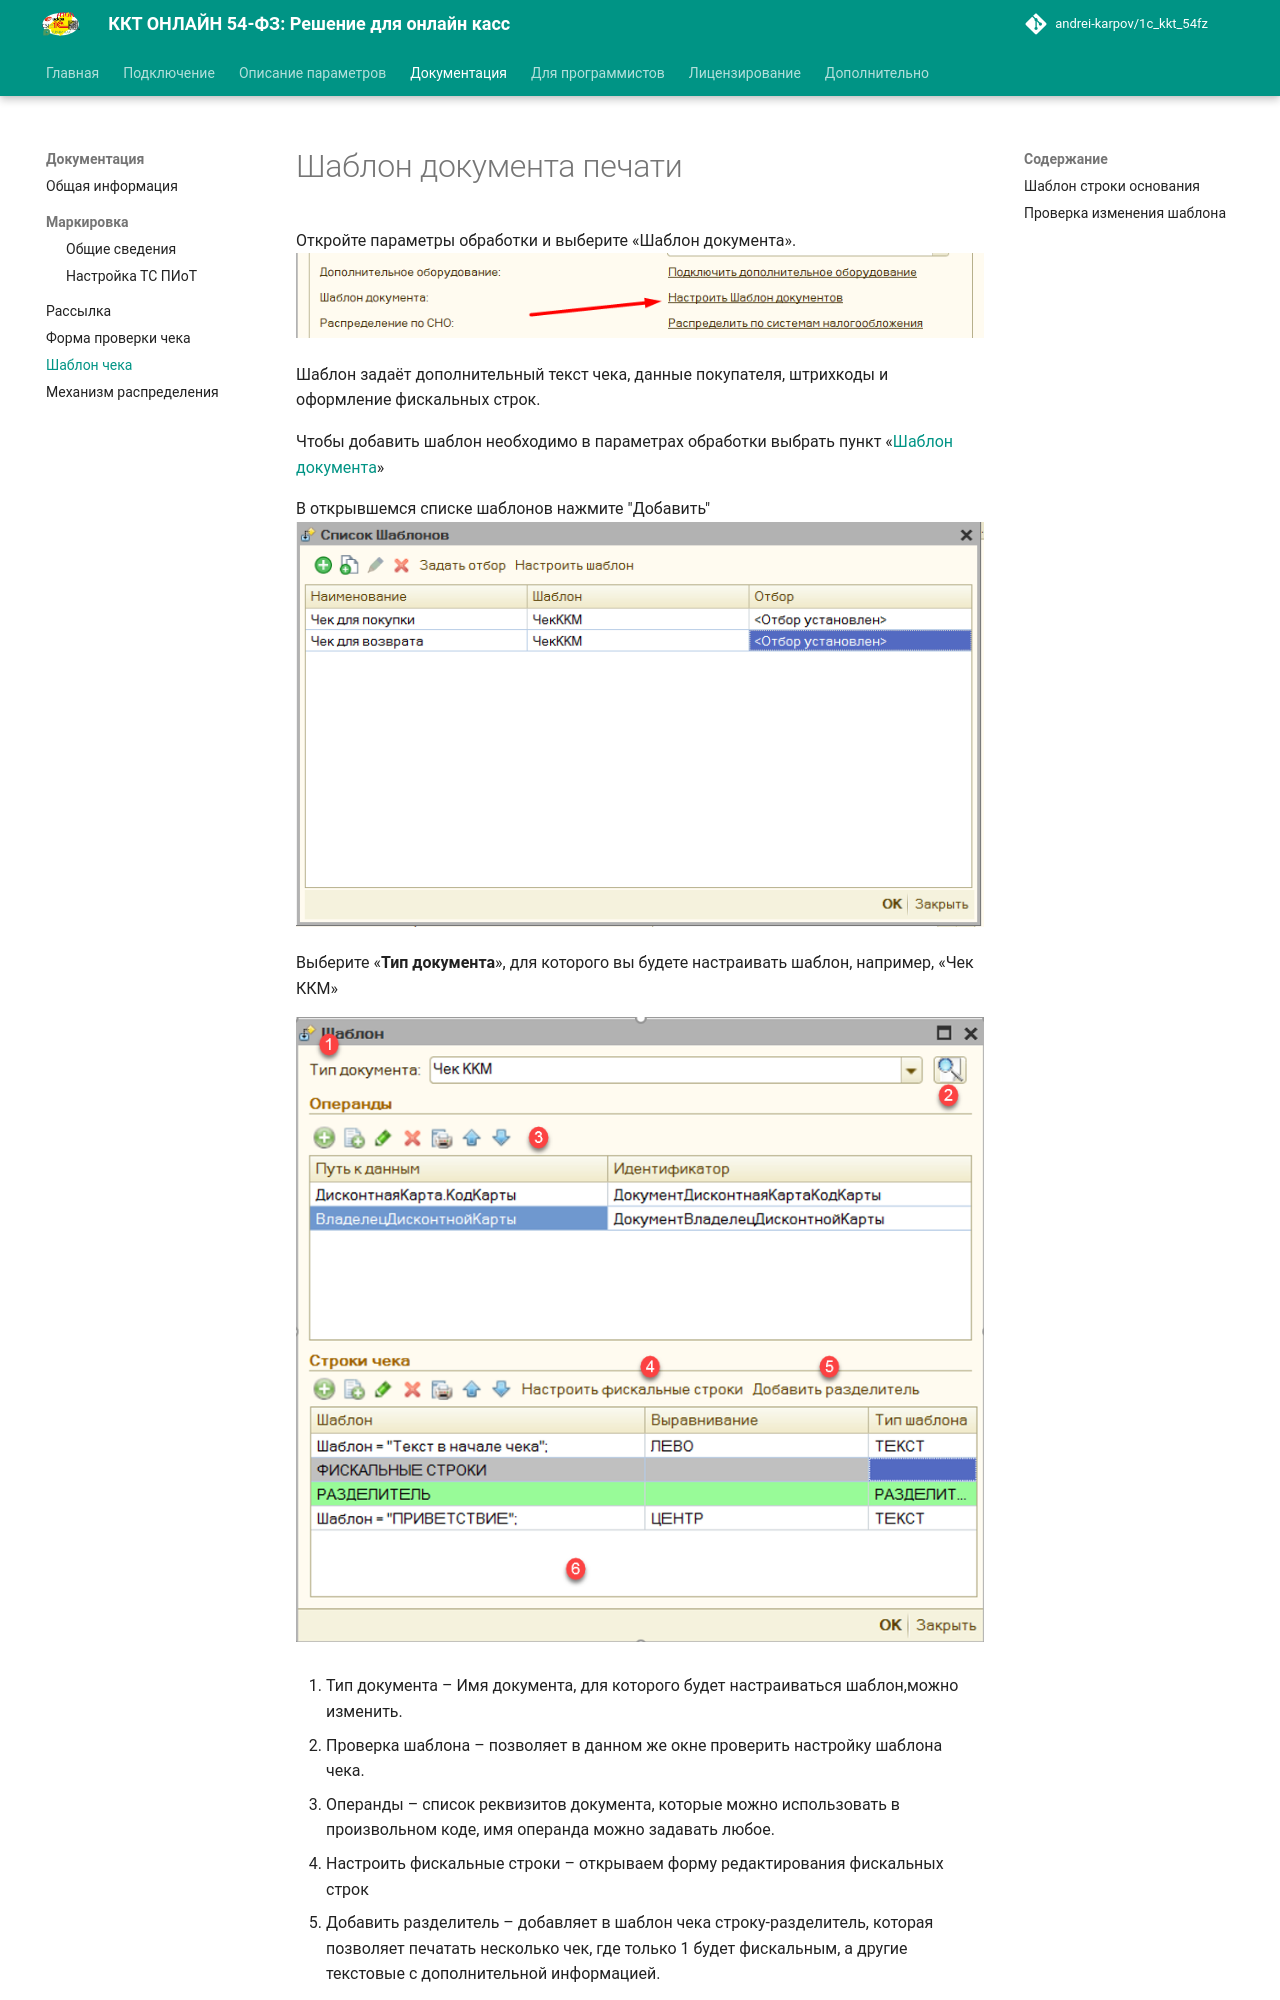

repository: andrei-karpov/1c_kkt_54fz · page: template_document/index.html · generator: mkdocs

# Шаблон документа печати

[в начало](README.md#навигация)

Доступ к настройке шаблона документа, можно получить через форму с параметрами обработки
![Выбор параметры настройки шаблона](media/3c1b15272f1a73f0e2a998a2f5128c26.png)

В обработке предусмотрен механизм шаблона документа, вы можете вывести в чек дополнительную информацию, рекламу, данные о покупателе, штрихкод, задать собственный способ отображения фискальных строк и многое другое.

Чтобы добавить шаблон необходимо в параметрах обработки выбрать пункт «[Шаблон документа](parameters_description.md#основные-параметры)»

В открывшемся списке шаблонов нажмите "Добавить"
![Список шаблонов](media/4c894524b75f8e6af8e860a07ec44ee6.png)

Выберите «**Тип документа**», для которого вы будете настраивать шаблон, например, «Чек ККМ»

![Шаблон](media/c3c5f0f6f14901ddd8171e9a140a8c07.png)

1. Тип документа – Имя документа, для которого будет настраиваться шаблон,можно изменить.

2. Проверка шаблона – позволяет в данном же окне проверить настройку шаблона чека.

3. Операнды – список реквизитов документа, которые можно использовать в произвольном коде, имя операнда можно задавать любое.

4. Настроить фискальные строки – открываем форму редактирования фискальных строк
